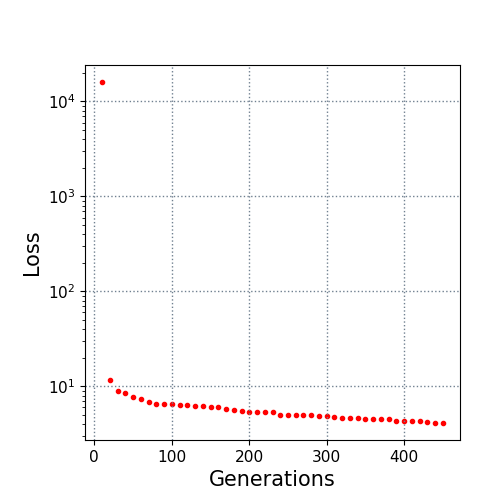

Source data for this figure (header and first rows):
10.0, 16026.405535
20.0, 11.73
30.0, 8.89
40.0, 8.439
50.0, 7.678
60.0, 7.338
70.0, 6.834
80.0, 6.553
90.0, 6.536
100.0, 6.51
110.0, 6.402
120.0, 6.315
130.0, 6.213
140.0, 6.172
150.0, 6.12
160.0, 6.091
170.0, 5.736
180.0, 5.694
190.0, 5.498
200.0, 5.42
210.0, 5.388
220.0, 5.388
230.0, 5.388
240.0, 5.056
250.0, 5.054
260.0, 5.054
270.0, 5.054
280.0, 5.029
290.0, 4.909
300.0, 4.836
310.0, 4.729
320.0, 4.677
330.0, 4.661
340.0, 4.616
350.0, 4.539
360.0, 4.539
370.0, 4.528
380.0, 4.528
390.0, 4.353
400.0, 4.353
410.0, 4.306
420.0, 4.278
430.0, 4.23
440.0, 4.141
450.0, 4.121
